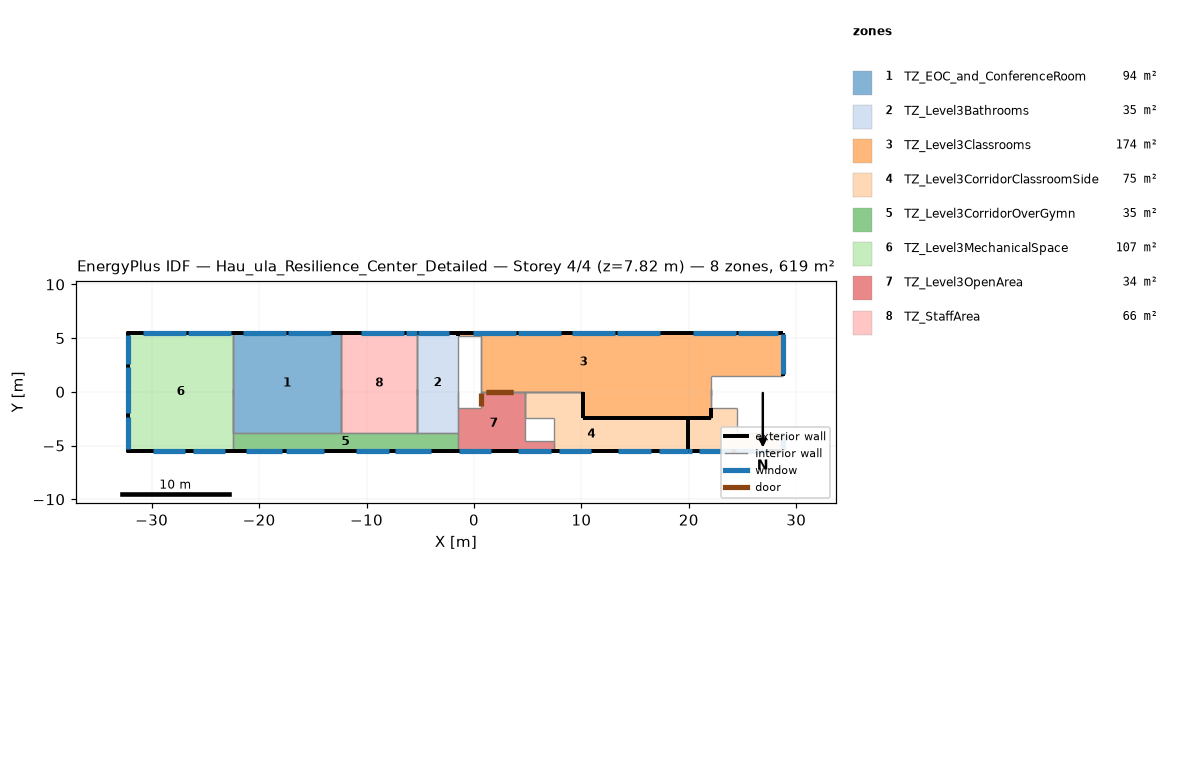
=== STOREY PLAN SPEC (per zone: floor XY polygon, exterior-wall plan segments, windows/doors) ===
zone 1: TZ_EOC_and_ConferenceRoom  (93.5 m²)
  floor: (-12.37, 5.49) (-12.37, 5.40) (-22.43, 5.40) (-22.43, 5.49)
  floor: (-12.37, 5.40) (-12.37, -3.81) (-22.43, -3.81) (-22.43, 5.40)
  exterior wall: (-12.37, 5.49) – (-22.43, 5.49)  [10.1 m]
    window: (-13.27, 5.49) – (-17.27, 5.49)  [4.0 m²]
    window: (-17.47, 5.49) – (-21.47, 5.49)  [4.0 m²]
  interior walls: 5
zone 2: TZ_Level3Bathrooms  (34.9 m²)
  floor: (-1.50, 5.49) (-1.50, -3.81) (-5.26, -3.81) (-5.26, 5.49)
  exterior wall: (-2.00, 5.49) – (-1.50, 5.49) – (-5.26, 5.49)  [4.3 m]
    window: (-2.35, 5.49) – (-5.25, 5.49)  [2.9 m²]
  exterior wall: (-1.50, 5.49) – (-2.00, 5.49)  [0.5 m]
  interior walls: 5
zone 3: TZ_Level3Classrooms  (174.0 m²)
  floor: (28.80, 5.49) (28.80, 1.50) (22.09, 1.50) (22.09, 0.00) (19.90, 0.00) (19.90, 5.49)
  floor: (22.09, 0.00) (22.09, -2.41) (19.90, -2.41) (19.90, 0.00)
  floor: (19.90, 0.00) (19.90, -2.41) (10.11, -2.41) (10.11, 0.00)
  floor: (-1.50, 5.49) (19.90, 5.49) (19.90, 0.00) (0.63, 0.00) (0.63, 5.21) (-1.50, 5.21)
  exterior wall: (28.80, 5.49) – (19.90, 5.49)  [8.9 m]
    window: (28.30, 5.49) – (24.55, 5.49)  [3.8 m²]
    window: (24.35, 5.49) – (20.35, 5.49)  [4.0 m²]
  exterior wall: (-1.50, 5.21) – (-1.50, 5.49)  [0.3 m] x3 surfaces
  exterior wall: (28.80, 1.50) – (28.80, 5.49)  [4.0 m]
    window: (28.80, 1.64) – (28.80, 5.36)  [7.3 m²]
  exterior wall: (-1.50, 5.49) – (19.90, 5.49)  [21.4 m]
    window: (17.32, 5.49) – (13.32, 5.49)  [4.0 m²]
    window: (13.12, 5.49) – (9.12, 5.49)  [4.0 m²]
    window: (8.14, 5.49) – (4.14, 5.49)  [4.0 m²]
    window: (3.94, 5.49) – (-0.06, 5.49)  [4.0 m²]
  interior walls: 15
zone 4: TZ_Level3CorridorClassroomSide  (74.6 m²)
  floor: (20.59, -2.41) (20.59, -5.49) (19.90, -5.49) (19.90, -2.41)
  floor: (10.11, 0.00) (10.11, -2.41) (4.75, -2.41) (4.75, 0.00)
  floor: (14.43, -2.41) (14.43, -5.49) (7.43, -5.49) (7.43, -2.41)
  floor: (24.48, -1.50) (24.48, -3.85) (28.80, -3.85) (28.80, -5.49) (20.59, -5.49) (20.59, -2.41) (22.09, -2.41) (22.09, -1.50)
  floor: (19.90, -2.41) (19.90, -5.49) (14.43, -5.49) (14.43, -2.41)
  exterior wall: (19.90, -2.41) – (19.90, -5.49)  [3.1 m]
  exterior wall: (22.09, -2.41) – (19.90, -2.41)  [2.2 m]
  exterior wall: (10.11, 0.00) – (10.11, -2.41)  [2.4 m]
  exterior wall: (19.90, -2.41) – (10.11, -2.41)  [9.8 m]
  exterior wall: (19.90, -5.49) – (28.80, -5.49)  [8.9 m]
    window: (19.90, -5.49) – (20.26, -5.49)  [0.3 m²]
    window: (20.96, -5.49) – (23.96, -5.49)  [2.3 m²]
    window: (24.35, -5.49) – (27.35, -5.49)  [2.3 m²]
  exterior wall: (28.80, -3.85) – (28.80, -5.49)  [1.6 m]
    window: (28.80, -3.94) – (28.80, -5.41)  [2.4 m²]
  exterior wall: (22.09, -1.50) – (22.09, -2.41)  [0.9 m]
  exterior wall: (19.90, -5.49) – (7.43, -5.49)  [12.5 m]
    window: (17.26, -5.49) – (19.90, -5.49)  [2.0 m²]
    window: (7.90, -5.49) – (10.90, -5.49)  [2.2 m²]
    window: (13.45, -5.49) – (16.45, -5.49)  [2.3 m²]
  interior walls: 15
zone 5: TZ_Level3CorridorOverGymn  (35.1 m²)
  floor: (-22.43, -3.81) (-1.50, -3.81) (-1.50, -5.49) (-22.43, -5.49)
  exterior wall: (-22.43, -5.49) – (-1.50, -5.49)  [20.9 m]
    window: (-21.24, -5.49) – (-17.87, -5.49)  [2.4 m²]
    window: (-17.52, -5.49) – (-13.93, -5.49)  [2.5 m²]
    window: (-10.96, -5.49) – (-7.93, -5.49)  [1.7 m²]
    window: (-7.31, -5.49) – (-3.96, -5.49)  [2.0 m²]
  interior walls: 5
zone 6: TZ_Level3MechanicalSpace  (106.8 m²)
  floor: (-22.43, 5.49) (-22.43, -5.49) (-32.16, -5.49) (-32.16, 5.49)
  exterior wall: (-22.43, 5.49) – (-32.16, 5.49)  [9.7 m]
    window: (-22.59, 5.49) – (-26.59, 5.49)  [4.0 m²]
    window: (-26.79, 5.49) – (-30.79, 5.49)  [4.0 m²]
  exterior wall: (-32.16, 0.25) – (-32.16, 5.49) – (-32.16, -5.49) – (-32.16, -0.25)  [21.4 m]
    window: (-32.16, 2.29) – (-32.16, -2.00)  [9.6 m²]
    window: (-32.16, 2.55) – (-32.16, 5.25)  [3.7 m²]
    window: (-32.16, -2.32) – (-32.16, -2.32) – (-32.16, -5.28)  [4.2 m²]
  exterior wall: (-32.16, -5.49) – (-22.43, -5.49)  [9.7 m]
    window: (-29.88, -5.49) – (-26.88, -5.49)  [2.2 m²]
    window: (-26.14, -5.49) – (-23.14, -5.49)  [2.2 m²]
  interior walls: 3
zone 7: TZ_Level3OpenArea  (33.6 m²)
  floor: (7.43, -4.54) (7.43, -5.49) (4.75, -5.49) (4.75, -4.54)
  floor: (4.75, 0.00) (4.75, -5.49) (-1.50, -5.49) (-1.50, -1.50) (0.63, -1.50) (0.63, 0.00)
  exterior wall: (-1.50, -5.49) – (7.43, -5.49)  [8.9 m]
    window: (4.13, -5.49) – (7.13, -5.49)  [2.3 m²]
    window: (-1.38, -5.49) – (1.59, -5.49)  [2.1 m²]
  interior walls: 12
zone 8: TZ_StaffArea  (66.1 m²)
  floor: (-5.26, 5.49) (-5.26, 5.40) (-12.37, 5.40) (-12.37, 5.49)
  floor: (-5.26, 5.40) (-5.26, -3.81) (-12.37, -3.81) (-12.37, 5.40)
  exterior wall: (-5.26, 5.49) – (-12.37, 5.49)  [7.1 m]
    window: (-5.27, 5.49) – (-6.35, 5.49)  [1.1 m²]
    window: (-6.55, 5.49) – (-10.55, 5.49)  [4.0 m²]
  interior walls: 5

=== DERIVED (storey summary) ===
Building: Hau_ula_Resilience_Center_Detailed
Storey: 4 of 4  (floor level z = 7.82 m)
Storey gross floor area: 618.6 m²
Zones on this storey: 8
  - TZ_EOC_and_ConferenceRoom: floor 93.5 m²; exterior wall 10.1 m (14.6 m²); 2 window(s) 8.0 m²; WWR 54.8%
  - TZ_Level3Bathrooms: floor 34.9 m²; exterior wall 4.8 m (5.5 m²); 1 window(s) 2.9 m²; WWR 52.3%
  - TZ_Level3Classrooms: floor 174.0 m²; exterior wall 34.6 m (53.5 m²); 7 window(s) 31.0 m²; WWR 58.0%
  - TZ_Level3CorridorClassroomSide: floor 74.6 m²; exterior wall 41.4 m (40.6 m²); 7 window(s) 13.6 m²; WWR 33.6%
  - TZ_Level3CorridorOverGymn: floor 35.1 m²; exterior wall 20.9 m (30.4 m²); 4 window(s) 8.6 m²; WWR 28.3%
  - TZ_Level3MechanicalSpace: floor 106.8 m²; exterior wall 40.9 m (56.5 m²); 7 window(s) 30.0 m²; WWR 53.2%
  - TZ_Level3OpenArea: floor 33.6 m²; exterior wall 8.9 m (13.0 m²); 2 window(s) 4.3 m²; WWR 33.4%
  - TZ_StaffArea: floor 66.1 m²; exterior wall 7.1 m (10.3 m²); 2 window(s) 5.1 m²; WWR 49.2%
Zone adjacency (shared interzone walls):
  - TZ_EOC_and_ConferenceRoom ↔ TZ_Level3CorridorOverGymn
  - TZ_EOC_and_ConferenceRoom ↔ TZ_Level3MechanicalSpace
  - TZ_EOC_and_ConferenceRoom ↔ TZ_StaffArea
  - TZ_Level3Bathrooms ↔ TZ_Level3CorridorOverGymn
  - TZ_Level3Bathrooms ↔ TZ_Level3OpenArea
  - TZ_Level3Bathrooms ↔ TZ_StaffArea
  - TZ_Level3Classrooms ↔ TZ_Level3CorridorClassroomSide
  - TZ_Level3Classrooms ↔ TZ_Level3OpenArea
  - TZ_Level3CorridorClassroomSide ↔ TZ_Level3OpenArea
  - TZ_Level3CorridorOverGymn ↔ TZ_Level3MechanicalSpace
  - TZ_Level3CorridorOverGymn ↔ TZ_Level3OpenArea
  - TZ_Level3CorridorOverGymn ↔ TZ_StaffArea